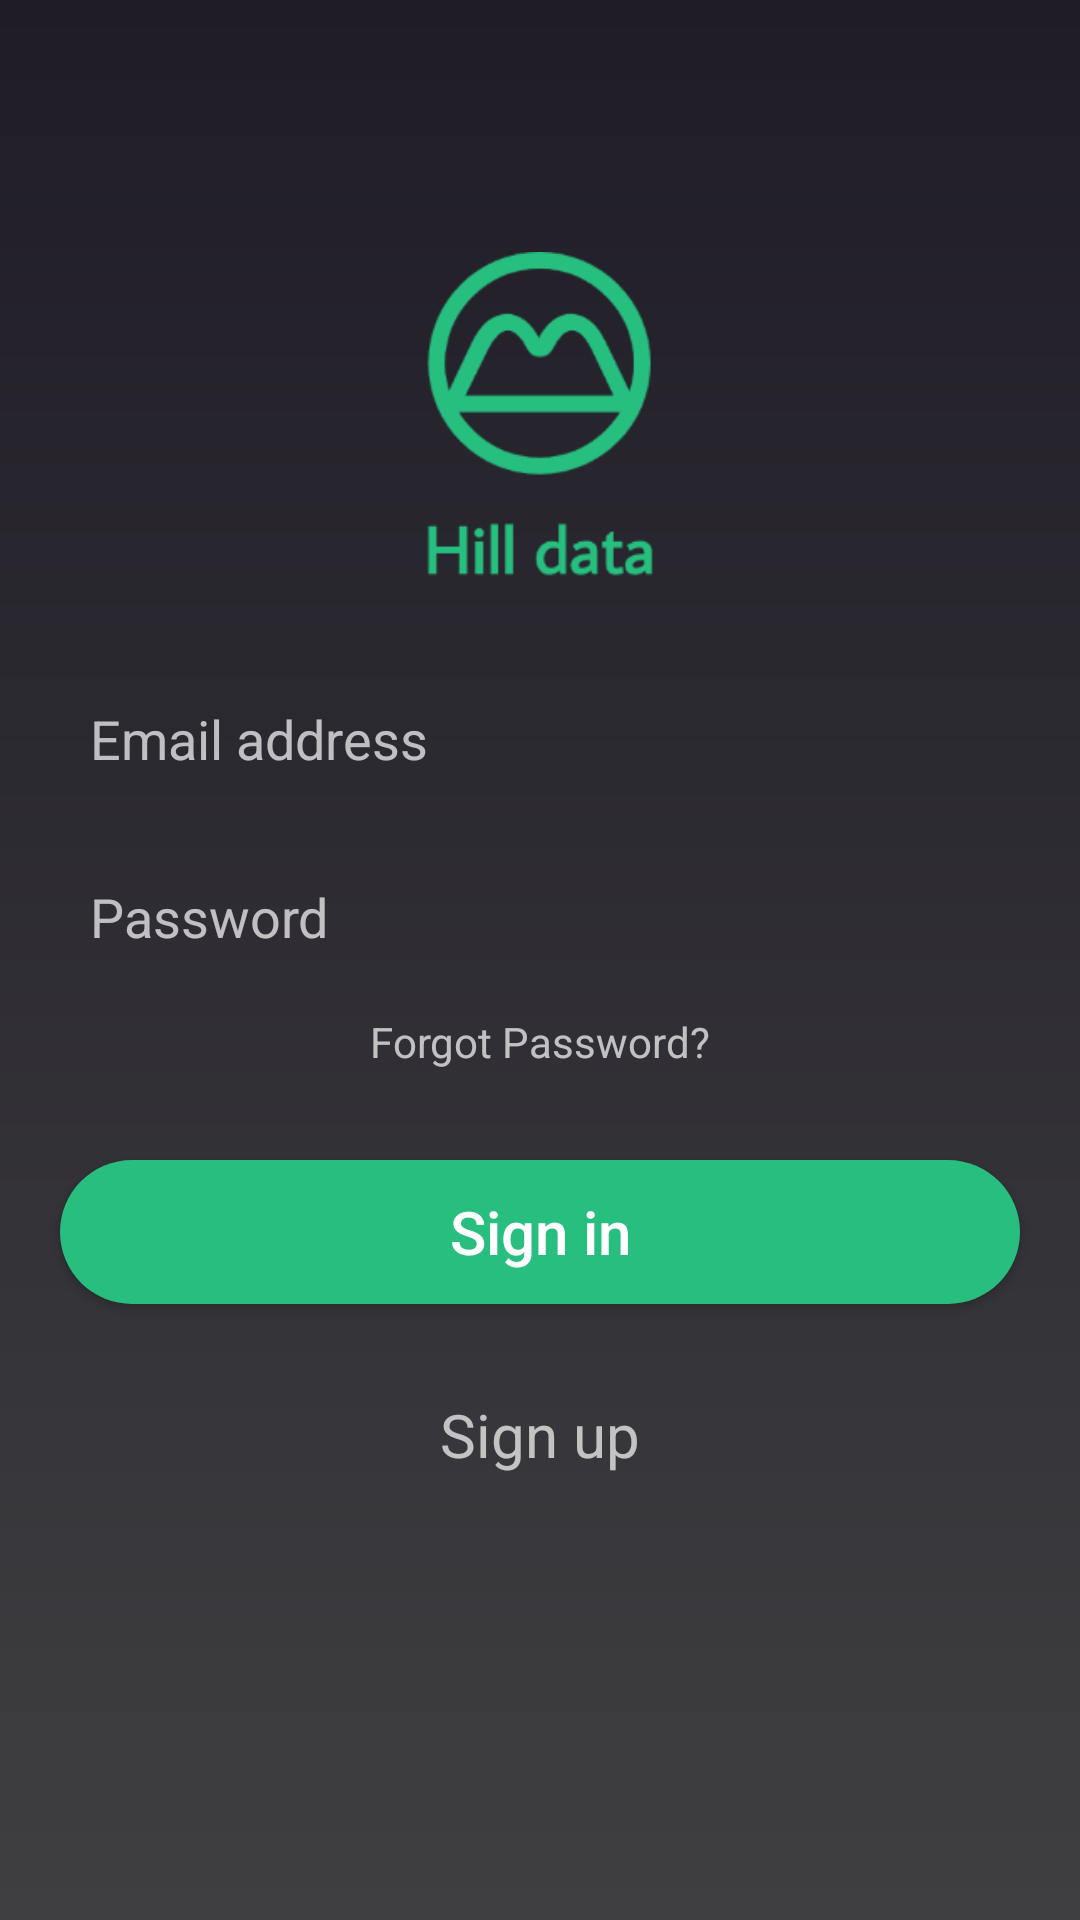

Produce the Android XML layout that renders to this screen, including the resource entries it uses.
<!-- AndroidManifest.xml: application theme LoginPage -->
<!-- res/layout/activity_login.xml -->
<?xml version="1.0" encoding="utf-8"?>
<RelativeLayout xmlns:android="http://schemas.android.com/apk/res/android"
    xmlns:app="http://schemas.android.com/apk/res-auto"
    xmlns:tools="http://schemas.android.com/tools"
    android:layout_width="match_parent"
    android:layout_height="match_parent"
    android:background="@drawable/login_background"
    tools:context=".views.login.LoginView">

    <LinearLayout
        android:layout_width="match_parent"
        android:layout_height="wrap_content"
        android:layout_centerVertical="true"
        android:orientation="vertical">

        <ImageView
            android:id="@+id/logo"
            android:layout_width="match_parent"
            android:layout_height="120dp"
            android:src="@drawable/hilldata" />


        <EditText
            android:id="@+id/loginEmail"
            android:layout_width="match_parent"
            android:layout_height="wrap_content"
            android:layout_marginStart="20dp"
            android:layout_marginTop="20dp"
            android:layout_marginEnd="20dp"
            android:background="@drawable/login_edit_background"
            android:drawablePadding="10dp"
            android:hint="@string/email"
            android:padding="10dp" />

        <EditText
            android:id="@+id/loginPassword"
            android:layout_width="match_parent"
            android:layout_height="wrap_content"
            android:layout_marginStart="20dp"
            android:layout_marginTop="15dp"
            android:layout_marginEnd="20dp"
            android:background="@drawable/login_edit_background"
            android:drawablePadding="10dp"
            android:hint="@string/password"
            android:padding="10dp" />

        <TextView
            android:id="@+id/btnForgotPassword"
            android:layout_width="wrap_content"
            android:layout_height="wrap_content"
            android:layout_gravity="center"
            android:layout_marginStart="20dp"
            android:layout_marginEnd="20dp"
            android:padding="10dp"
            android:text="@string/ForgotPassword" />

        <Button
            android:id="@+id/btnSignIn"
            android:layout_width="match_parent"
            android:layout_height="wrap_content"
            android:layout_marginStart="20dp"
            android:layout_marginTop="20dp"
            android:layout_marginEnd="20dp"
            android:layout_marginBottom="30dp"
            android:background="@drawable/button_background"
            android:text="@string/Signin"
            android:textAllCaps="false"
            android:textSize="20dp" />

        <TextView
            android:id="@+id/btnSignUp"
            android:layout_width="wrap_content"
            android:layout_height="wrap_content"
            android:layout_gravity="center"
            android:text="@string/Signup"
            android:textSize="20dp"
            />

        <ProgressBar
            android:id="@+id/progressBar"
            style="@style/Widget.AppCompat.ProgressBar"
            android:layout_width="wrap_content"
            android:layout_height="wrap_content"
            android:layout_marginStart="8dp"
            android:layout_marginTop="8dp"
            android:layout_marginEnd="8dp"
            android:layout_marginBottom="8dp"
            android:layout_gravity="center"
            app:layout_constraintBottom_toBottomOf="parent"
            app:layout_constraintEnd_toEndOf="parent"
            app:layout_constraintStart_toStartOf="parent"
            app:layout_constraintTop_toBottomOf="@+id/btnSignUp" />
    </LinearLayout>

</RelativeLayout>
<!-- resources referenced by this layout -->
<resources>
  <!-- drawable button_background (drawable) -->
  <?xml version="1.0" encoding="utf-8"?>
  <shape xmlns:android="http://schemas.android.com/apk/res/android"
      android:shape="rectangle">
  
      <solid android:color="@color/colorAccent"/>
      <corners android:radius="30dp"/>
  
  </shape>
  <!-- drawable hilldata: png bitmap (drawable, 14311 bytes) -->
  <!-- drawable login_background (drawable) -->
  <?xml version="1.0" encoding="utf-8"?>
  <shape xmlns:android="http://schemas.android.com/apk/res/android"
      android:shape="rectangle">
  
      <gradient android:startColor="@color/colorPrimaryDark"
          android:endColor="@color/colorPrimary"
          android:angle="270"/>
  </shape>
  <string name="ForgotPassword">Forgot Password?</string>
  <string name="Signin">Sign in</string>
  <string name="Signup">Sign up</string>
  <string name="email">Email address</string>
  <string name="password">Password </string>
  <style name="LoginPage" parent="Theme.AppCompat.NoActionBar">
          
          <item name="colorPrimary">@color/colorPrimary</item>
          <item name="colorPrimaryDark">@color/colorPrimaryDark</item>
          <item name="colorAccent">@color/colorAccent</item>
      </style>
  <color name="colorAccent">#27BE7F</color>
  <color name="colorPrimaryDark">#1F1C26</color>
  <color name="colorPrimary">#3F3F41</color>
</resources>
